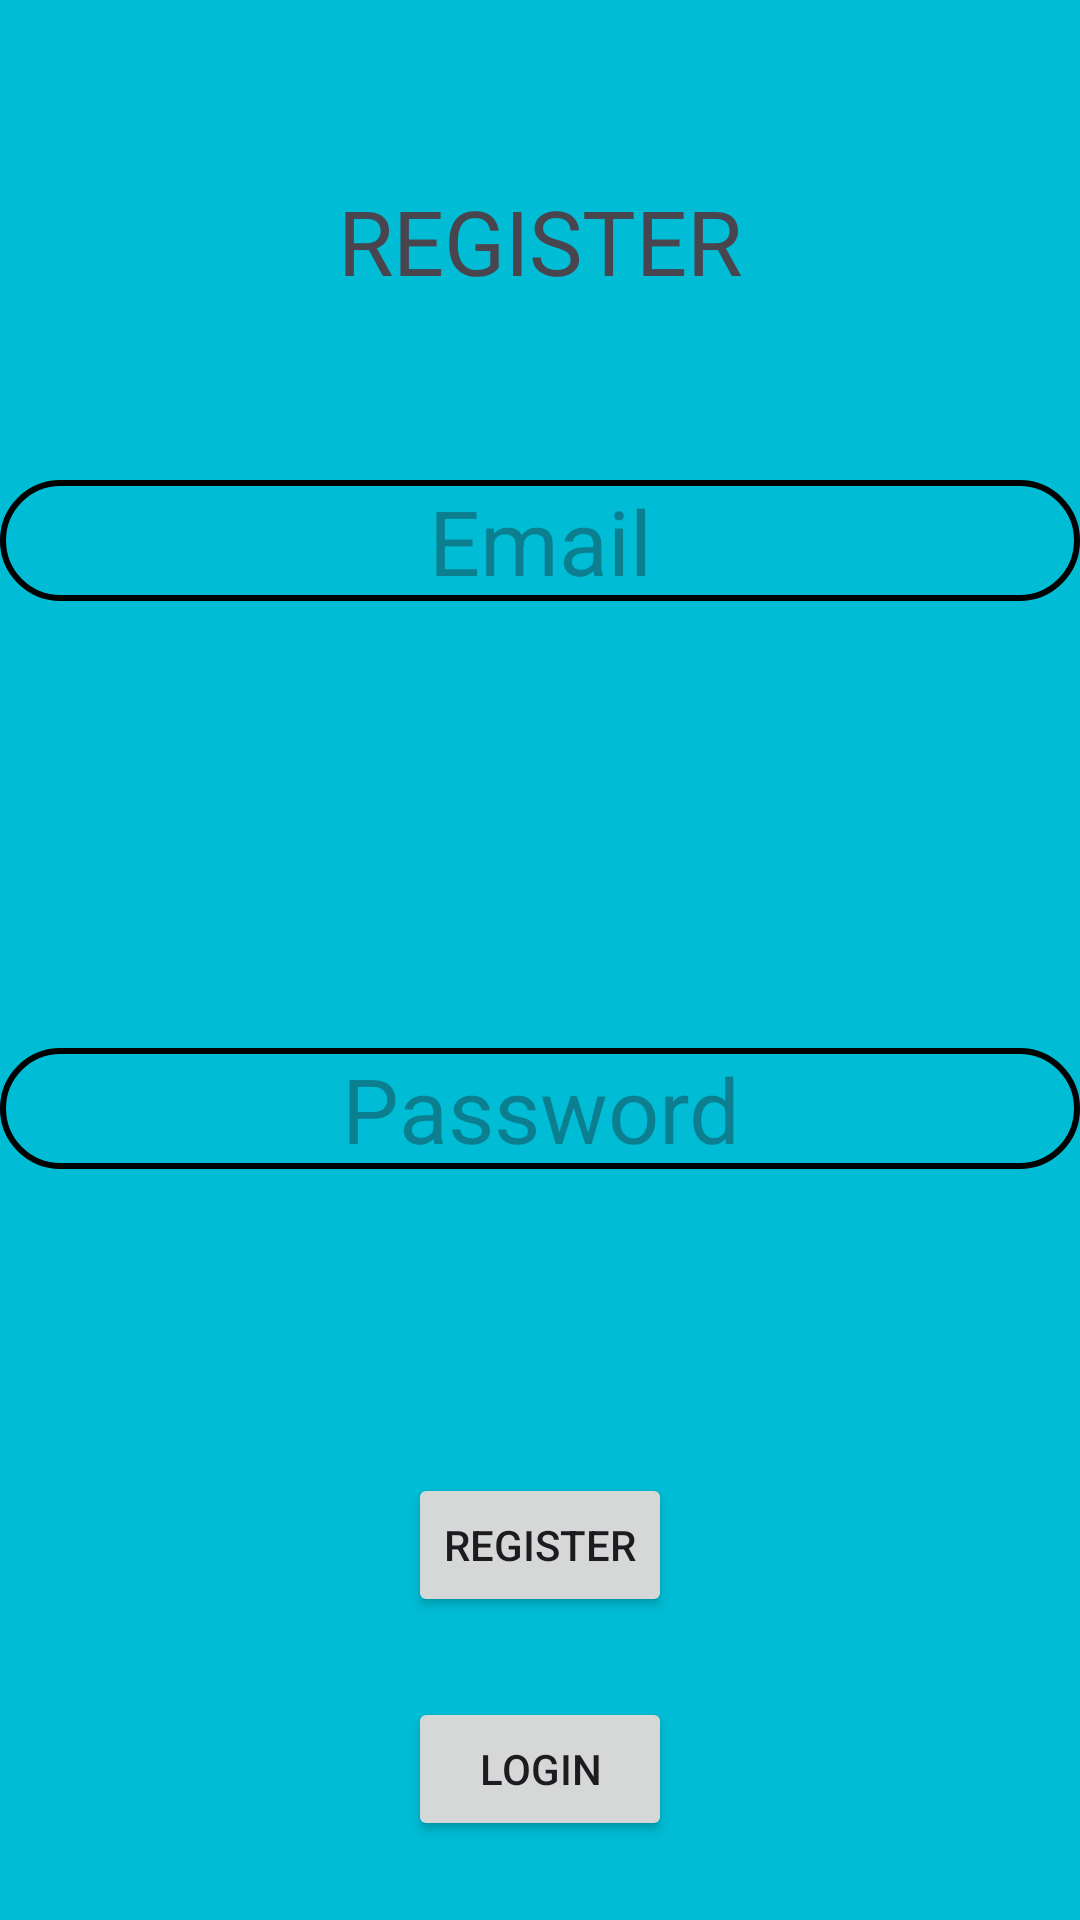

The Android layout XML behind this screen, and the referenced resources:
<!-- AndroidManifest.xml: application theme Theme.HealthVault1001 -->
<!-- res/layout/activity_reg.xml -->
<?xml version="1.0" encoding="utf-8"?>
<androidx.constraintlayout.widget.ConstraintLayout xmlns:android="http://schemas.android.com/apk/res/android"
    xmlns:app="http://schemas.android.com/apk/res-auto"
    xmlns:tools="http://schemas.android.com/tools"
    android:id="@+id/main"
    android:layout_width="match_parent"
    android:layout_height="match_parent"
    android:background="#00BCD4"
    tools:context=".RegActivity">

    <TextView
        android:layout_width="match_parent"
        android:layout_height="wrap_content"
        android:gravity="center"
        android:text="REGISTER"
        android:textColor="@color/lavender"
        android:textSize="30sp"
        app:layout_constraintBottom_toTopOf="@+id/regEmail"
        app:layout_constraintTop_toTopOf="parent" />

    <EditText
        android:id="@+id/regEmail"
        android:layout_width="match_parent"
        android:layout_height="wrap_content"
        android:layout_marginTop="160dp"
        android:background="@drawable/lavender_border"
        android:hint="Email"
        android:gravity="center"
        android:textSize="30sp"
        app:layout_constraintTop_toTopOf="parent"
        tools:layout_editor_absoluteX="0dp" />

    <EditText
        android:id="@+id/regPassword"
        android:layout_width="match_parent"
        android:layout_height="wrap_content"
        android:gravity="center"
        android:background="@drawable/lavender_border"
        android:hint="Password"
        android:textSize="30sp"
        app:layout_constraintBottom_toBottomOf="parent"
        app:layout_constraintTop_toBottomOf="@+id/regEmail"
        app:layout_constraintVertical_bias="0.373"
        tools:layout_editor_absoluteX="0dp" />

    <Button
        android:id="@+id/regReg"
        android:layout_width="wrap_content"
        android:layout_height="wrap_content"
        android:text="REGISTER"
        app:layout_constraintBottom_toBottomOf="parent"
        app:layout_constraintEnd_toEndOf="parent"
        app:layout_constraintStart_toStartOf="parent"
        app:layout_constraintTop_toBottomOf="@+id/regPassword" />

    <Button
        android:id="@+id/regLogin"
        android:layout_width="wrap_content"
        android:layout_height="wrap_content"
        android:text="LOGIN"
        app:layout_constraintBottom_toBottomOf="parent"
        app:layout_constraintEnd_toEndOf="parent"
        app:layout_constraintStart_toStartOf="parent"
        app:layout_constraintTop_toBottomOf="@+id/regReg" />


</androidx.constraintlayout.widget.ConstraintLayout>
<!-- resources referenced by this layout -->
<resources>
  <!-- drawable lavender_border (drawable) -->
  <?xml version="1.0" encoding="utf-8"?>
  <shape xmlns:android="http://schemas.android.com/apk/res/android" android:shape="rectangle">
  
      <stroke
          android:width="2dp"
          android:color="@color/lavender"/>
  
      <corners
          android:radius="30dp"/>
  
  </shape>
  <style name="Theme.HealthVault1001" parent="Base.Theme.HealthVault1001" />
  <style name="Base.Theme.HealthVault1001" parent="Theme.Material3.DayNight.NoActionBar">
          
          
          <item name="colorPrimary">@color/lavender</item>
          <item name="colorPrimaryVariant">@color/lavender</item>
      </style>
</resources>
